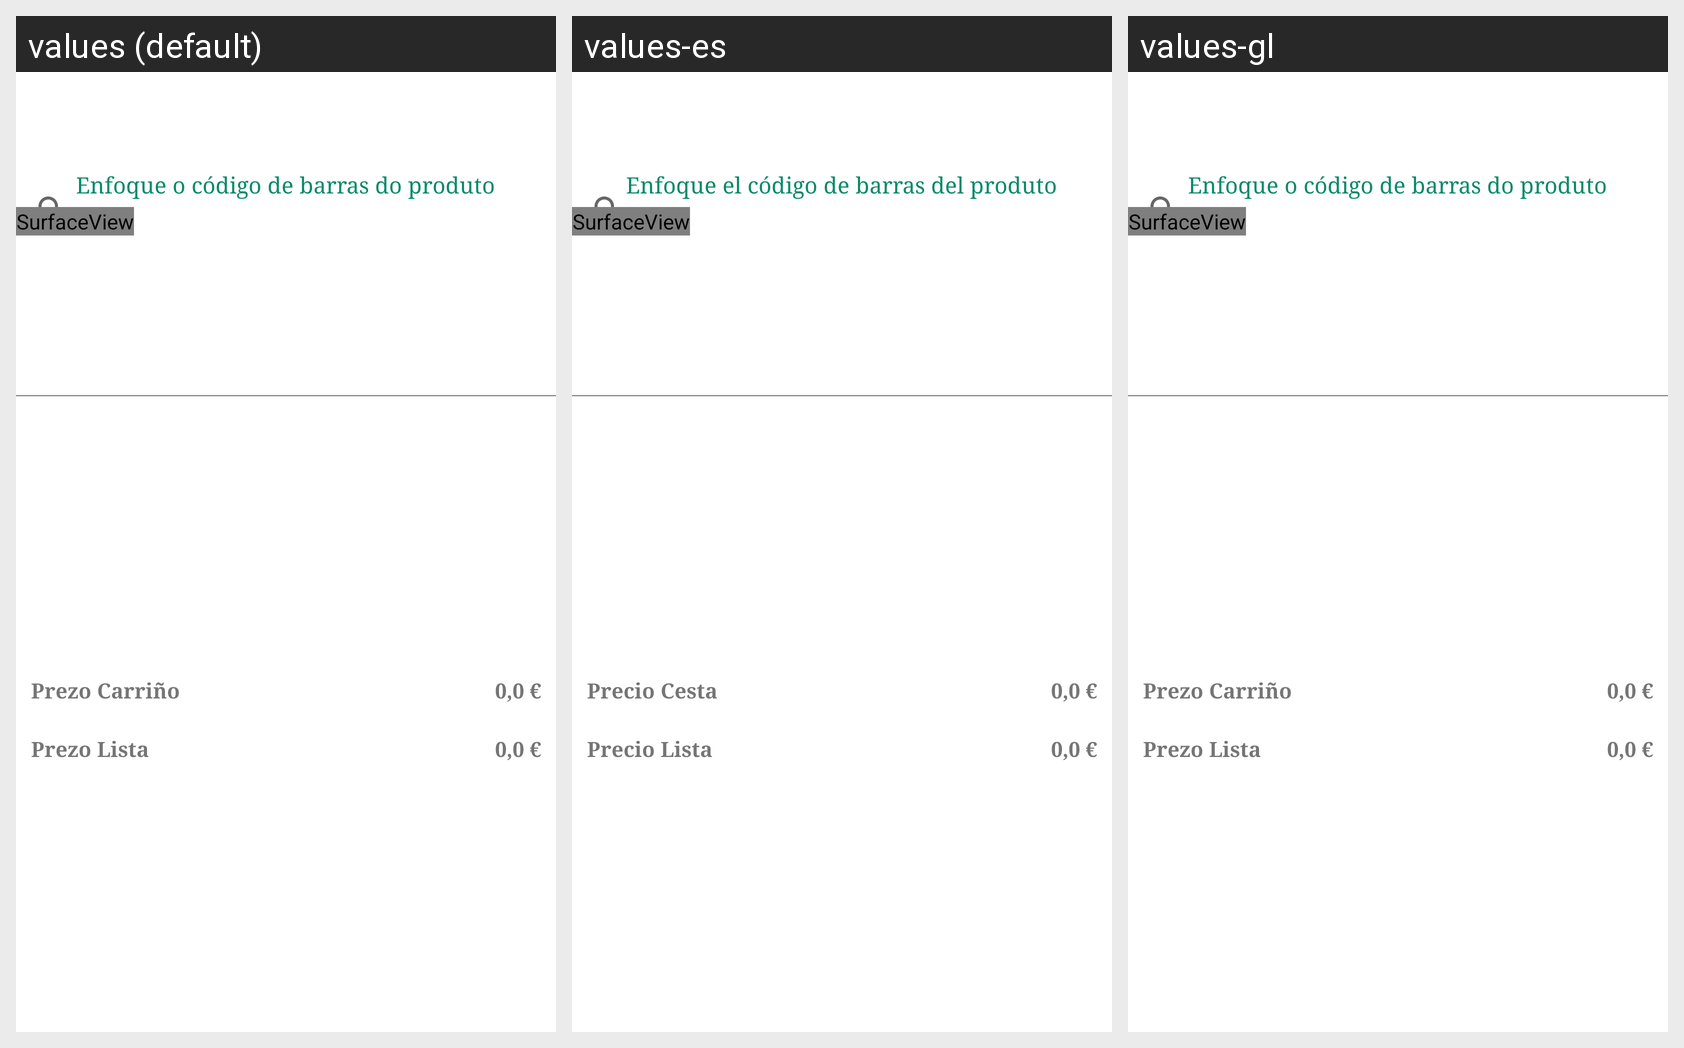

This grid shows one Android layout under several languages. Give, for every string resource on the screen, its name, the default text and each shown locale's text.
Android screen res/layout/fragment_list.xml rendered under 3 locales, left to right: values (default), values-es, values-gl. Device: Nexus 5 (rendered at 1080×1920; each locale shown at half size, 540×960, under a caption strip naming it); theme Theme.MaterialComponents.DayNight.NoActionBar.
Strings drawn on this screen, with the default value and each locale's value (text and hints the layout hard-codes, and strings that could not be matched under every locale, appear in the picture but are not listed):

prezo_carrinho
  values: Prezo Carriño 
  values-es: Precio Cesta 
  values-gl: Prezo Carriño 

cero_euros
  values: 0,0 €
  values-es: 0,0 €
  values-gl: 0,0 €

prezo_lista
  values: Prezo Lista
  values-es: Precio Lista
  values-gl: Prezo Lista

enfoque_o_codigo_de_barras_do_produto
  values: Enfoque o código de barras do produto
  values-es: Enfoque el código de barras del produto
  values-gl: Enfoque o código de barras do produto
